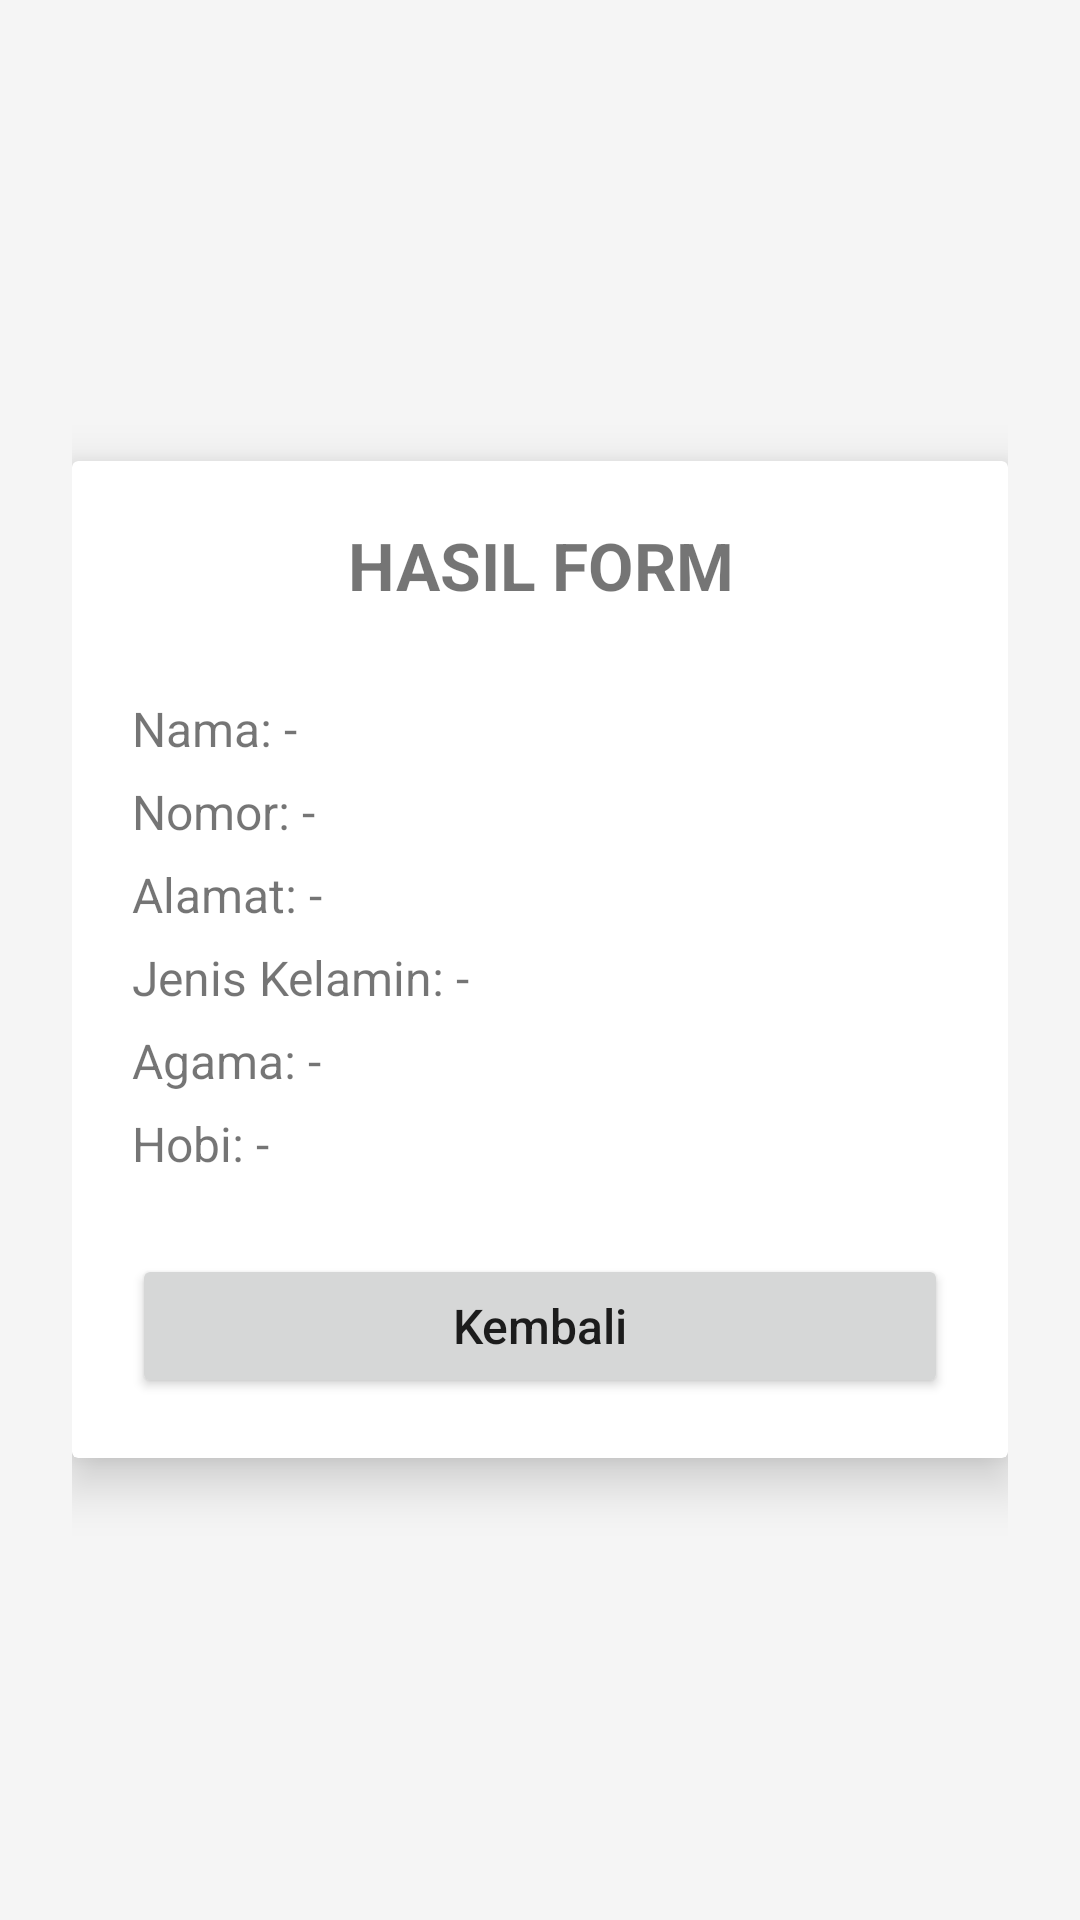

Produce the Android XML layout that renders to this screen, including the resource entries it uses.
<!-- AndroidManifest.xml: application theme Theme.HopeWave -->
<!-- res/layout/activity_hasil_form.xml -->
<?xml version="1.0" encoding="utf-8"?>
<RelativeLayout xmlns:android="http://schemas.android.com/apk/res/android"
    xmlns:tools="http://schemas.android.com/tools"
    xmlns:app="http://schemas.android.com/apk/res-auto"
    android:id="@+id/main"
    android:layout_width="match_parent"
    android:layout_height="match_parent"
    android:padding="24dp"
    tools:context=".HasilFormActivity">

    <androidx.cardview.widget.CardView
        android:layout_width="match_parent"
        android:layout_height="wrap_content"
        app:cardElevation="10dp"
        android:layout_centerInParent="true">

        
        <LinearLayout
            android:id="@+id/cardContainer"
            android:layout_width="match_parent"
            android:layout_height="wrap_content"
            android:orientation="vertical"
            android:padding="20dp">

            
            <TextView
                android:id="@+id/tvJudul"
                android:layout_width="match_parent"
                android:layout_height="wrap_content"
                android:text="HASIL FORM"
                android:textAlignment="center"
                android:textSize="22sp"
                android:textStyle="bold"
                android:layout_marginBottom="12dp" />

            <View
                android:layout_width="match_parent"
                android:layout_height="1dp"
                android:layout_marginBottom="10dp" />

            
            <TextView
                android:id="@+id/NamA"
                android:layout_width="match_parent"
                android:layout_height="wrap_content"
                android:text="Nama: -"
                android:textSize="16sp"
                android:layout_marginTop="6dp" />

            <TextView
                android:id="@+id/Nomerr"
                android:layout_width="match_parent"
                android:layout_height="wrap_content"
                android:text="Nomor: -"
                android:textSize="16sp"
                android:layout_marginTop="6dp" />

            <TextView
                android:id="@+id/etAlamatt"
                android:layout_width="match_parent"
                android:layout_height="wrap_content"
                android:text="Alamat: -"
                android:textSize="16sp"
                android:layout_marginTop="6dp" />

            <TextView
                android:id="@+id/tvKelamin"
                android:layout_width="match_parent"
                android:layout_height="wrap_content"
                android:text="Jenis Kelamin: -"
                android:textSize="16sp"
                android:layout_marginTop="6dp" />

            <TextView
                android:id="@+id/tvAgama"
                android:layout_width="match_parent"
                android:layout_height="wrap_content"
                android:text="Agama: -"
                android:textSize="16sp"
                android:layout_marginTop="6dp" />

            <TextView
                android:id="@+id/tvHobi"
                android:layout_width="match_parent"
                android:layout_height="wrap_content"
                android:text="Hobi: -"
                android:textSize="16sp"
                android:layout_marginTop="6dp"
                android:layout_marginBottom="10dp" />

            <View
                android:layout_width="match_parent"
                android:layout_height="1dp"
                android:layout_marginBottom="15dp" />

            
            <Button
                android:id="@+id/btnKembali"
                android:layout_width="match_parent"
                android:layout_height="wrap_content"
                android:text="Kembali"
                android:textAllCaps="false"
                android:textSize="16sp"
                android:padding="10dp" />

        </LinearLayout>
    </androidx.cardview.widget.CardView>

</RelativeLayout>
<!-- resources referenced by this layout -->
<resources>
  <style name="Theme.HopeWave" parent="Theme.MaterialComponents.DayNight.NoActionBar">
  
          
          <item name="colorPrimary">#D02E65</item>
          <item name="colorOnPrimary">#FFFFFF</item>
  
          
          <item name="colorSurface">#FFFFFF</item>
          <item name="colorOnSurface">#000000</item>
  
          
          <item name="android:windowBackground">#F5F5F5</item>
          <item name="colorOnBackground">#000000</item>
  
          
          <item name="android:statusBarColor">#E91E63</item>
  
      </style>
</resources>
